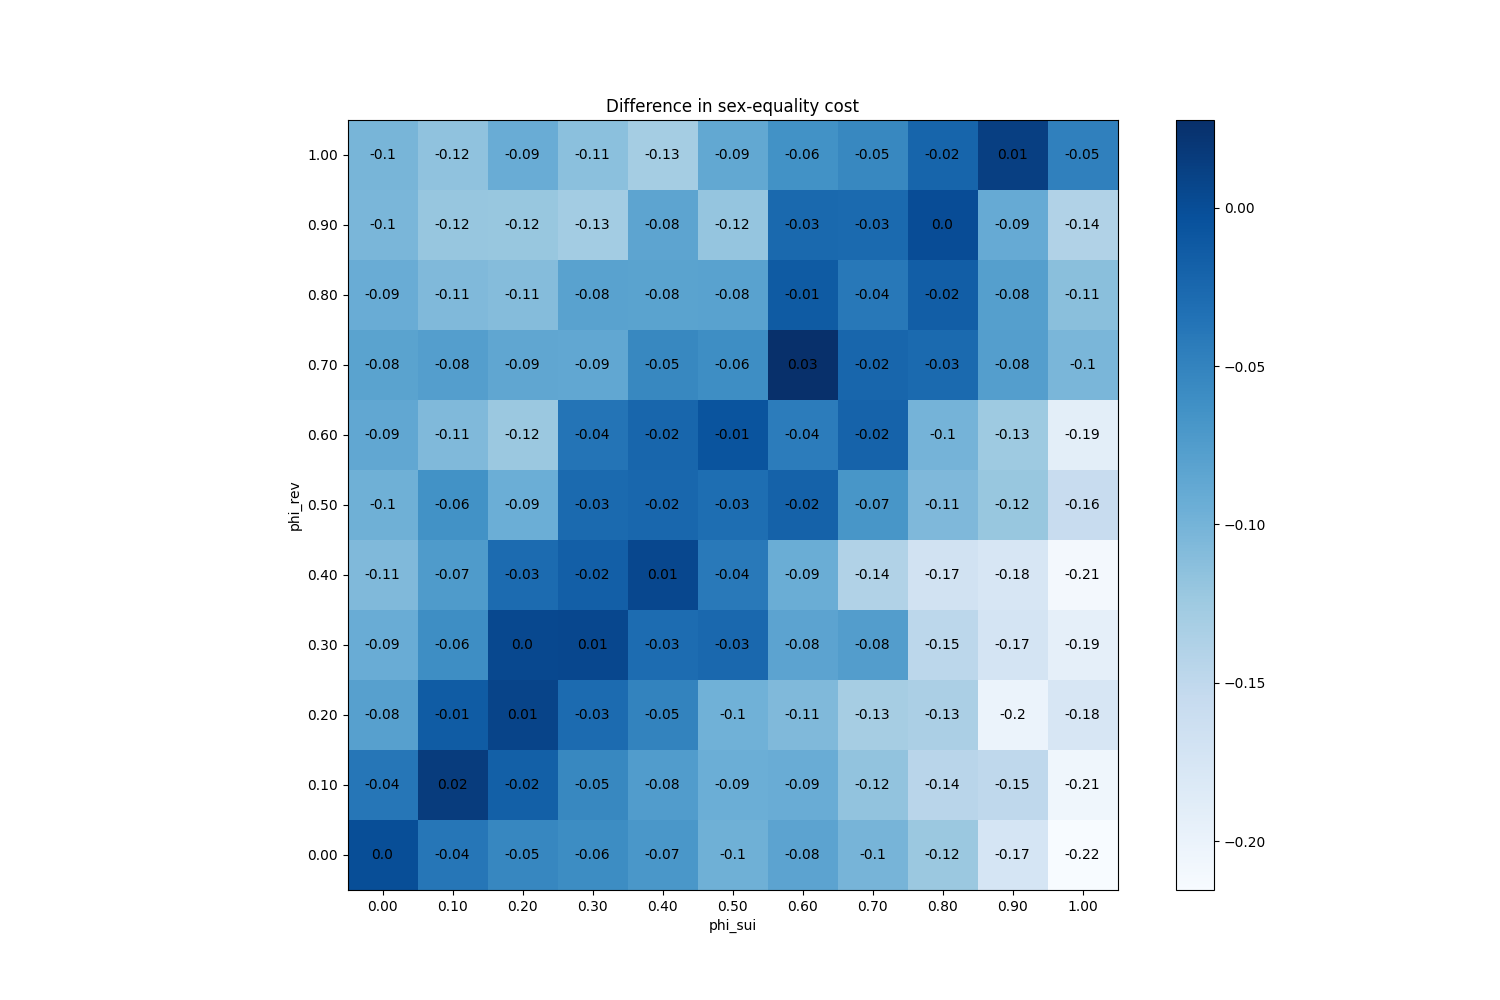

The table this chart was drawn from, first rows:
phi_sui, phi_rev
(0.0, 0.0), 0
(0.0, 0.1), -0.0384
(0.0, 0.2), -0.07953
(0.0, 0.3), -0.09247
(0.0, 0.4), -0.1071
(0.0, 0.5), -0.09647
(0.0, 0.6), -0.08673
(0.0, 0.7), -0.08173
(0.0, 0.8), -0.09273
(0.0, 0.9), -0.1031
(0.0, 1.0), -0.1015
(0.1, 0.0), -0.03807
(0.1, 0.1), 0.016
(0.1, 0.2), -0.014
(0.1, 0.3), -0.06013
(0.1, 0.4), -0.07307
(0.1, 0.5), -0.0642
(0.1, 0.6), -0.1069
(0.1, 0.7), -0.0776
(0.1, 0.8), -0.1063
(0.1, 0.9), -0.1195
(0.1, 1.0), -0.1161
(0.2, 0.0), -0.05347
(0.2, 0.1), -0.01747
(0.2, 0.2), 0.0086
(0.2, 0.3), 0.0042
(0.2, 0.4), -0.02813
(0.2, 0.5), -0.09407
(0.2, 0.6), -0.1228
(0.2, 0.7), -0.086
(0.2, 0.8), -0.1099
(0.2, 0.9), -0.1207
(0.2, 1.0), -0.0922
(0.3, 0.0), -0.0588
(0.3, 0.1), -0.05407
(0.3, 0.2), -0.0274
(0.3, 0.3), 0.0054
(0.3, 0.4), -0.01627
(0.3, 0.5), -0.027
(0.3, 0.6), -0.03593
(0.3, 0.7), -0.08633
(0.3, 0.8), -0.0812
(0.3, 0.9), -0.1283
(0.3, 1.0), -0.113
(0.4, 0.0), -0.06993
(0.4, 0.1), -0.07507
(0.4, 0.2), -0.05067
(0.4, 0.3), -0.02853
(0.4, 0.4), 0.0054
(0.4, 0.5), -0.02373
(0.4, 0.6), -0.02307
(0.4, 0.7), -0.0548
(0.4, 0.8), -0.08173
(0.4, 0.9), -0.08433
(0.4, 1.0), -0.1296
(0.5, 0.0), -0.0962
(0.5, 0.1), -0.0944
(0.5, 0.2), -0.09687
(0.5, 0.3), -0.02527
(0.5, 0.4), -0.04107
... 61 more rows
